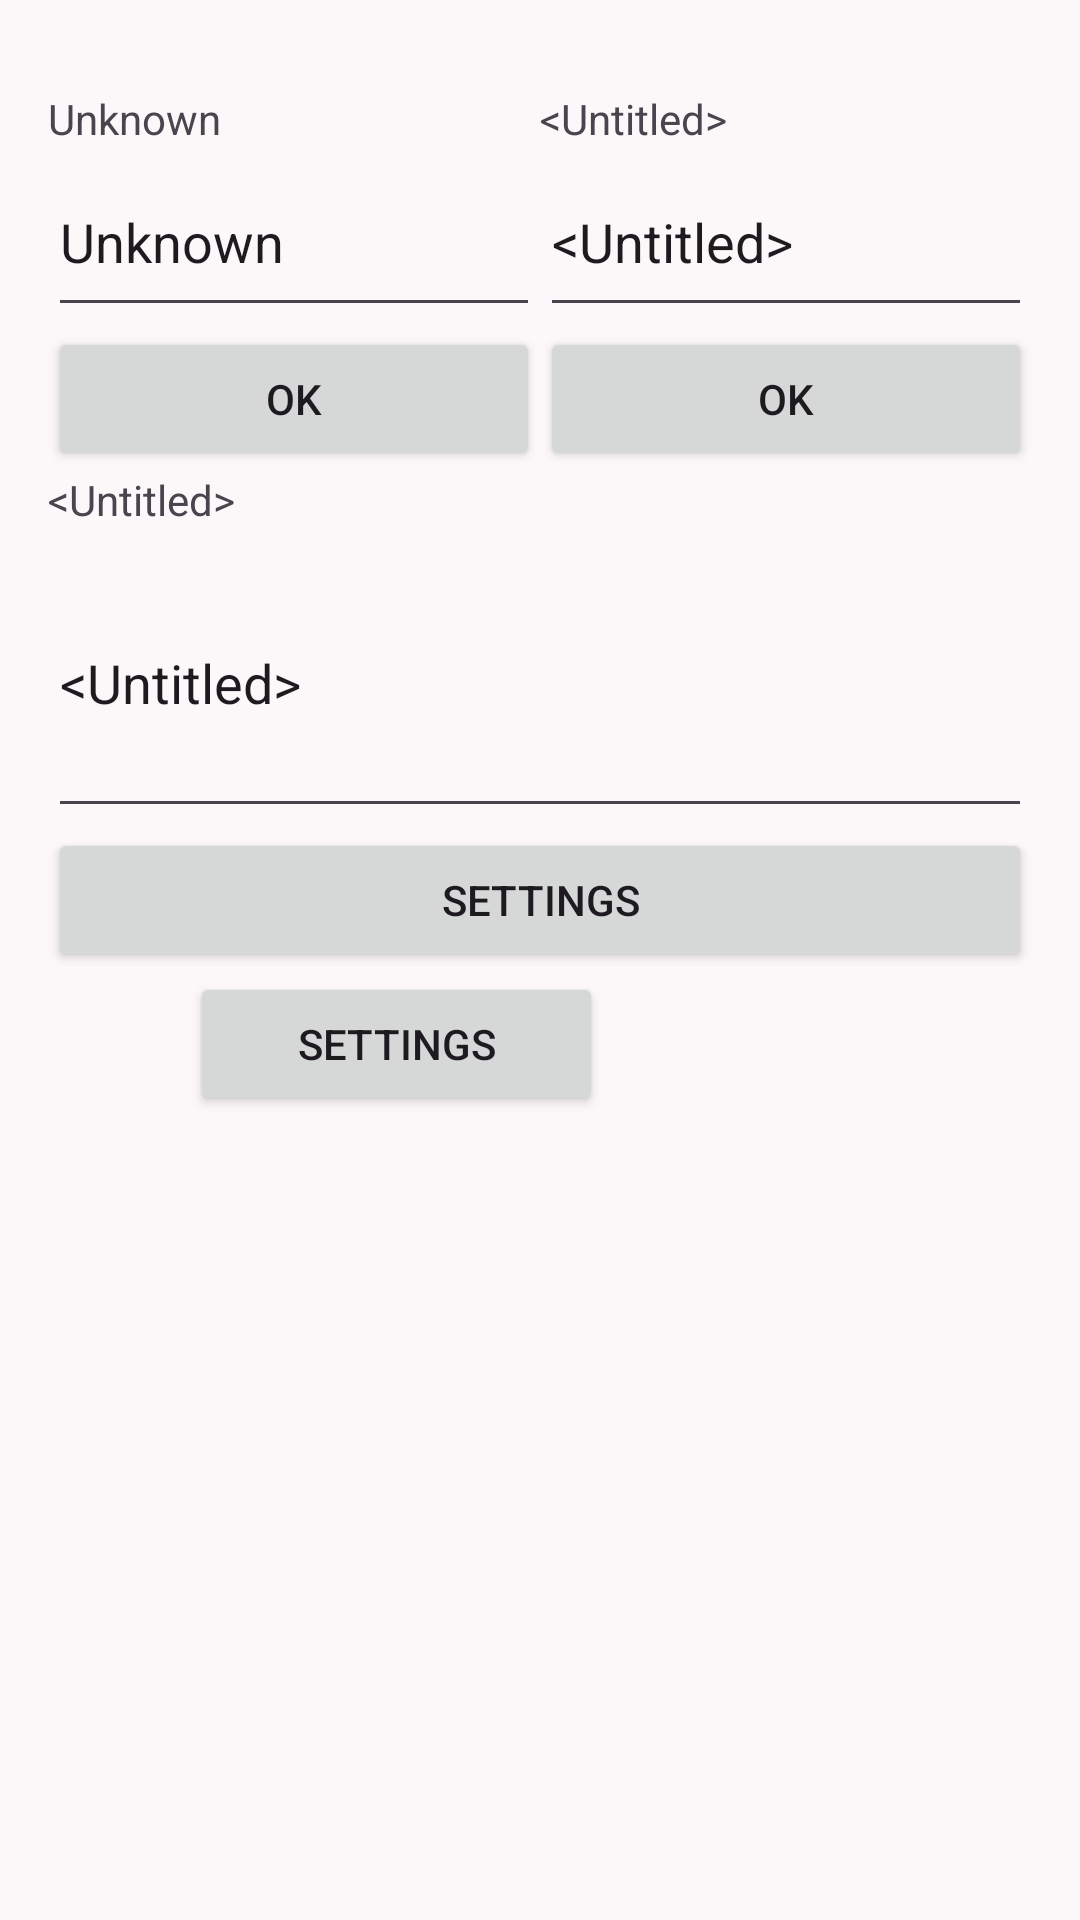

Here is an Android app screen rendered from its layout file. Give the layout XML and the strings, colors and styles it references.
<!-- AndroidManifest.xml: application theme Theme.VerzlunApp -->
<!-- res/layout/user_menu.xml -->
<?xml version="1.0" encoding="utf-8"?>
<androidx.constraintlayout.widget.ConstraintLayout xmlns:android="http://schemas.android.com/apk/res/android"
    xmlns:app="http://schemas.android.com/apk/res-auto"
    xmlns:tools="http://schemas.android.com/tools"

    android:layout_width="match_parent"
    android:layout_height="match_parent">

    <LinearLayout
        android:layout_width="match_parent"
        android:layout_height="wrap_content"
        android:layout_marginStart="16dp"
        android:layout_marginTop="30dp"
        android:layout_marginEnd="16dp"
        android:orientation="vertical"
        android:weightSum="100"
        app:layout_constraintEnd_toEndOf="parent"
        app:layout_constraintStart_toStartOf="parent"
        app:layout_constraintTop_toTopOf="parent">

        <LinearLayout
            android:layout_width="match_parent"
            android:layout_height="wrap_content"
            android:baselineAligned="false"
            android:orientation="horizontal"
            android:weightSum="100">

            <LinearLayout
                android:layout_width="match_parent"
                android:layout_height="match_parent"
                android:layout_weight="50"
                android:orientation="vertical">

                <TextView
                    android:id="@+id/user_text"
                    android:layout_width="match_parent"
                    android:layout_height="wrap_content"
                    android:text="@android:string/unknownName" />

                <EditText
                    android:id="@+id/editTextText"
                    android:layout_width="match_parent"
                    android:layout_height="wrap_content"
                    android:ems="10"
                    android:inputType="text"
                    android:minHeight="60dp"
                    android:text="@android:string/unknownName" />

                <Button
                    android:id="@+id/button2"
                    android:layout_width="match_parent"
                    android:layout_height="wrap_content"
                    android:text="@android:string/ok" />
            </LinearLayout>

            <LinearLayout
                android:layout_width="match_parent"
                android:layout_height="match_parent"
                android:layout_weight="50"
                android:orientation="vertical">

                <TextView
                    android:id="@+id/textView3"
                    android:layout_width="320dp"
                    android:layout_height="wrap_content"
                    android:text="@android:string/untitled" />

                <EditText
                    android:id="@+id/editTextText2"
                    android:layout_width="match_parent"
                    android:layout_height="wrap_content"
                    android:ems="10"
                    android:inputType="text"
                    android:minHeight="60dp"
                    android:singleLine="false"
                    android:text="@android:string/untitled" />

                <Button
                    android:id="@+id/button3"
                    android:layout_width="match_parent"
                    android:layout_height="wrap_content"
                    android:text="@android:string/ok" />
            </LinearLayout>

        </LinearLayout>

        <LinearLayout
            android:layout_width="match_parent"
            android:layout_height="match_parent"
            android:orientation="vertical"
            android:weightSum="100">

            <TextView
                android:id="@+id/textView"
                android:layout_width="match_parent"
                android:layout_height="wrap_content"
                android:layout_weight="20"
                android:text="@android:string/untitled" />

            <EditText
                android:id="@+id/editTextText4"
                android:layout_width="match_parent"
                android:layout_height="100dp"
                android:layout_weight="40"
                android:ems="10"
                android:inputType="text"
                android:singleLine="false"
                android:text="@android:string/untitled" />

            <Button
                android:id="@+id/button4"
                android:layout_width="match_parent"
                android:layout_height="wrap_content"
                android:layout_weight="20"
                android:text="@string/action_settings" />

        </LinearLayout>

        <LinearLayout
            android:layout_width="match_parent"
            android:layout_height="match_parent"
            android:orientation="horizontal"
            android:weightSum="100">

            <ImageView
                android:id="@+id/imageView"
                android:layout_width="wrap_content"
                android:layout_height="wrap_content"
                android:layout_weight="20"
                tools:srcCompat="@tools:sample/avatars" />

            <Button
                android:id="@+id/button"
                android:layout_width="wrap_content"
                android:layout_height="wrap_content"
                android:layout_weight="20"
                android:text="@string/action_settings" />
        </LinearLayout>
    </LinearLayout>

</androidx.constraintlayout.widget.ConstraintLayout>
<!-- resources referenced by this layout -->
<resources>
  <string name="action_settings">Settings</string>
  <style name="Theme.VerzlunApp" parent="Base.Theme.VerzlunApp" />
  <color name="md_theme_primary">#000000</color>
  <color name="md_theme_onPrimary">#FFFFFF</color>
  <color name="md_theme_primaryContainer">#1B1B22</color>
  <color name="md_theme_onPrimaryContainer">#84838C</color>
  <color name="md_theme_secondary">#5F5E61</color>
  <color name="md_theme_onSecondary">#FFFFFF</color>
  <color name="md_theme_secondaryContainer">#E5E1E6</color>
  <color name="md_theme_onSecondaryContainer">#656467</color>
  <color name="md_theme_tertiary">#000000</color>
  <color name="md_theme_onTertiary">#FFFFFF</color>
  <color name="md_theme_tertiaryContainer">#21191E</color>
  <color name="md_theme_onTertiaryContainer">#8D8087</color>
  <color name="md_theme_error">#BA1A1A</color>
  <color name="md_theme_onError">#FFFFFF</color>
  <color name="md_theme_errorContainer">#FFDAD6</color>
  <color name="md_theme_onErrorContainer">#93000A</color>
  <color name="md_theme_background">#FCF8F9</color>
  <color name="md_theme_onBackground">#1C1B1C</color>
  <color name="md_theme_surface">#FCF8F9</color>
  <color name="md_theme_onSurface">#1C1B1C</color>
  <color name="md_theme_surfaceVariant">#E4E1E7</color>
  <color name="md_theme_onSurfaceVariant">#47464B</color>
  <color name="md_theme_outline">#78767C</color>
  <color name="md_theme_outlineVariant">#C8C5CB</color>
  <color name="md_theme_inverseSurface">#313031</color>
  <color name="md_theme_inverseOnSurface">#F4F0F0</color>
  <color name="md_theme_inversePrimary">#C8C5CF</color>
  <color name="md_theme_primaryFixed">#E4E1EB</color>
  <color name="md_theme_onPrimaryFixed">#1B1B22</color>
  <color name="md_theme_primaryFixedDim">#C8C5CF</color>
  <color name="md_theme_onPrimaryFixedVariant">#47464E</color>
  <color name="md_theme_secondaryFixed">#E5E1E6</color>
  <color name="md_theme_onSecondaryFixed">#1C1B1E</color>
  <color name="md_theme_secondaryFixedDim">#C8C5CA</color>
  <color name="md_theme_onSecondaryFixedVariant">#47464A</color>
  <color name="md_theme_tertiaryFixed">#EEDEE6</color>
  <color name="md_theme_onTertiaryFixed">#21191E</color>
  <color name="md_theme_tertiaryFixedDim">#D2C2CA</color>
  <color name="md_theme_onTertiaryFixedVariant">#4E444A</color>
  <color name="md_theme_surfaceDim">#DDD9D9</color>
  <color name="md_theme_surfaceBright">#FCF8F9</color>
  <color name="md_theme_surfaceContainerLowest">#FFFFFF</color>
  <color name="md_theme_surfaceContainerLow">#F7F3F3</color>
  <color name="md_theme_surfaceContainer">#F1EDED</color>
  <color name="md_theme_surfaceContainerHigh">#EBE7E7</color>
  <color name="md_theme_surfaceContainerHighest">#E5E1E2</color>
</resources>
